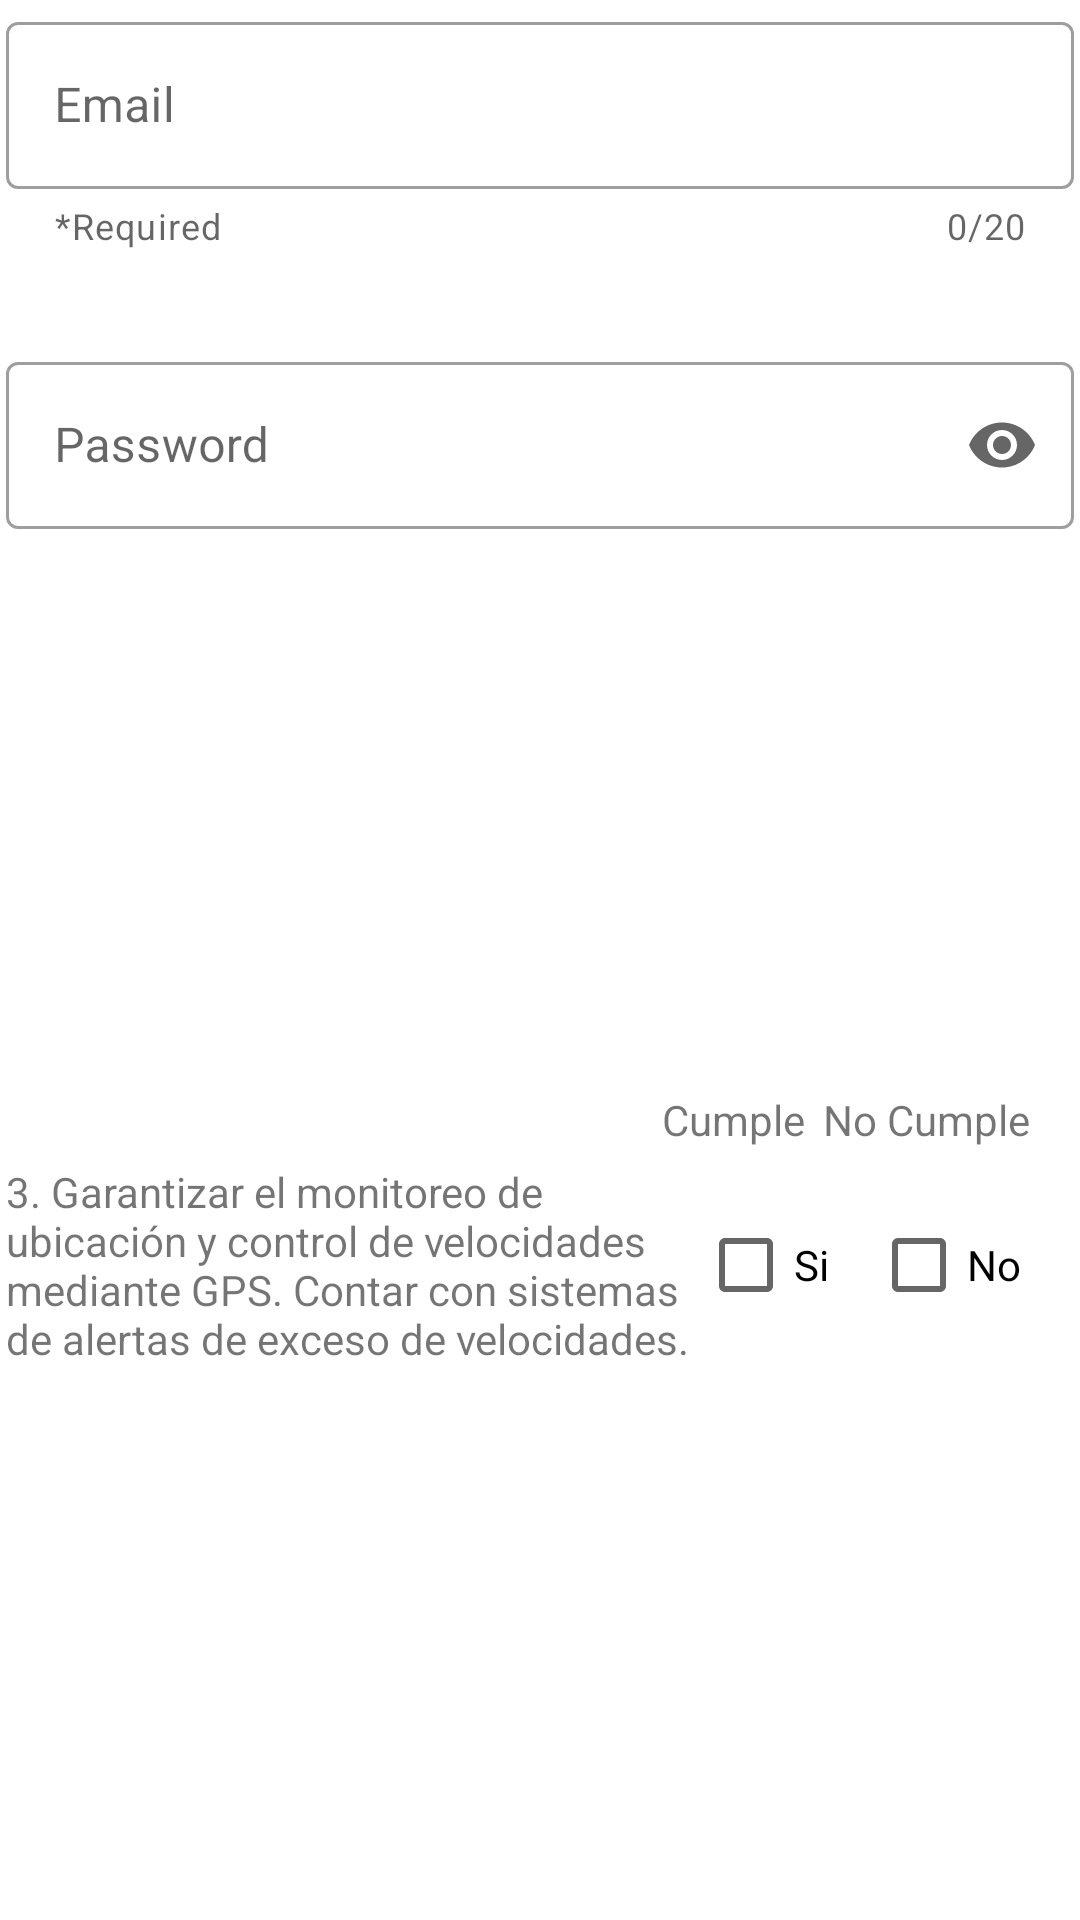

The Android layout XML behind this screen, and the referenced resources:
<!-- AndroidManifest.xml: application theme Theme.Project_Puca -->
<!-- res/layout/activity_pruebas_log.xml -->
<?xml version="1.0" encoding="utf-8"?>
<LinearLayout
    xmlns:android="http://schemas.android.com/apk/res/android"
    xmlns:app="http://schemas.android.com/apk/res-auto"
    xmlns:tools="http://schemas.android.com/tools"
    android:layout_width="match_parent"
    android:layout_height="match_parent"
    android:padding="2dp"
    android:orientation="vertical"
    tools:context=".pruebas.pruebas_log_Activity">

    <com.google.android.material.textfield.TextInputLayout
        android:id="@+id/EDT_IDUser"
        android:layout_width="match_parent"
        android:layout_height="wrap_content"
        style="@style/Widget.MaterialComponents.TextInputLayout.OutlinedBox"
        app:startIconDrawable="@drawable/ic_baseline_mail"
        app:helperText="*Required"
        app:counterEnabled="true"
        app:counterMaxLength="20"
        android:hint="Email"
        >

        <com.google.android.material.textfield.TextInputEditText
         android:layout_width="match_parent"
         android:layout_height="wrap_content"
            android:inputType="textEmailAddress"
            />

    </com.google.android.material.textfield.TextInputLayout>

    <com.google.android.material.textfield.TextInputLayout
        android:layout_width="match_parent"
        android:layout_height="wrap_content"
        style="@style/Widget.MaterialComponents.TextInputLayout.OutlinedBox"
        app:startIconDrawable="@drawable/ic_baseline_lock"
        app:endIconMode="password_toggle"
        android:layout_marginTop="32dp"
        android:hint="Password"
        >

        <com.google.android.material.textfield.TextInputEditText
            android:layout_width="match_parent"
            android:layout_height="wrap_content"
            android:inputType="textPassword"
            />

    </com.google.android.material.textfield.TextInputLayout>

    <LinearLayout
        android:layout_width="match_parent"
        android:layout_height="match_parent"
        android:gravity="center"
        android:paddingRight="10dp"
        android:orientation="vertical">

        <LinearLayout
            android:layout_width="wrap_content"
            android:layout_height="wrap_content"
            android:layout_gravity="right"
            android:paddingHorizontal="-10dp"
            android:gravity="end">

            <TextView
                android:id="@+id/TextView_Cumple"
                android:layout_width="wrap_content"
                android:layout_height="wrap_content"
                android:text="Cumple"
                android:layout_marginLeft="10dp"
                android:layout_weight="1"/>


            <TextView
                android:layout_width="wrap_content"
                android:layout_height="wrap_content"
                android:layout_marginLeft="1dp"
                android:layout_weight="0"
                android:textSize="14dp"
                android:padding="5dp"
                android:text="No Cumple" />

        </LinearLayout>

        <LinearLayout
            android:layout_width="match_parent"
            android:layout_height="wrap_content"
            android:orientation="horizontal"
            android:gravity="center_vertical">

            <TextView
                android:layout_width="0dp"
                android:layout_weight="4"
                android:layout_height="wrap_content"
                android:text="3. Garantizar el monitoreo de ubicación y control de velocidades mediante GPS. Contar con sistemas de alertas de exceso de velocidades."/>

            <CheckBox
                android:id="@+id/checkBox"
                android:layout_width="0dp"
                android:layout_weight="1"
                app:layout_constraintTop_toBottomOf="@+id/TextView_Cumple"
                android:layout_height="wrap_content"
                app:layout_constraintLeft_toLeftOf="parent"
                app:layout_constraintRight_toRightOf="parent"
                android:text="Si"/>

            <CheckBox
                android:id="@+id/checkBox2"
                android:layout_width="0dp"
                android:layout_weight="1"
                android:layout_height="wrap_content"
                android:text="No"/>

        </LinearLayout>



    </LinearLayout>

</LinearLayout>
<!-- resources referenced by this layout -->
<resources>
  <style name="Theme.Project_Puca" parent="Theme.MaterialComponents.DayNight.NoActionBar">
          
          <item name="colorPrimary">@color/purple_500</item>
          <item name="colorPrimaryVariant">@color/purple_700</item>
          <item name="colorOnPrimary">@color/white</item>
          
          <item name="colorSecondary">@color/teal_200</item>
          <item name="colorSecondaryVariant">@color/teal_700</item>
          <item name="colorOnSecondary">@color/black</item>
          
          <item name="android:statusBarColor">?attr/colorPrimaryVariant</item>
          
      </style>
  <color name="purple_500">#0A708A</color>
  <color name="purple_700">#0A708A</color>
  <color name="white">#FFFFFFFF</color>
  <color name="teal_200">#FF03DAC5</color>
  <color name="teal_700">#FF018786</color>
  <color name="black">#FF000000</color>
</resources>
